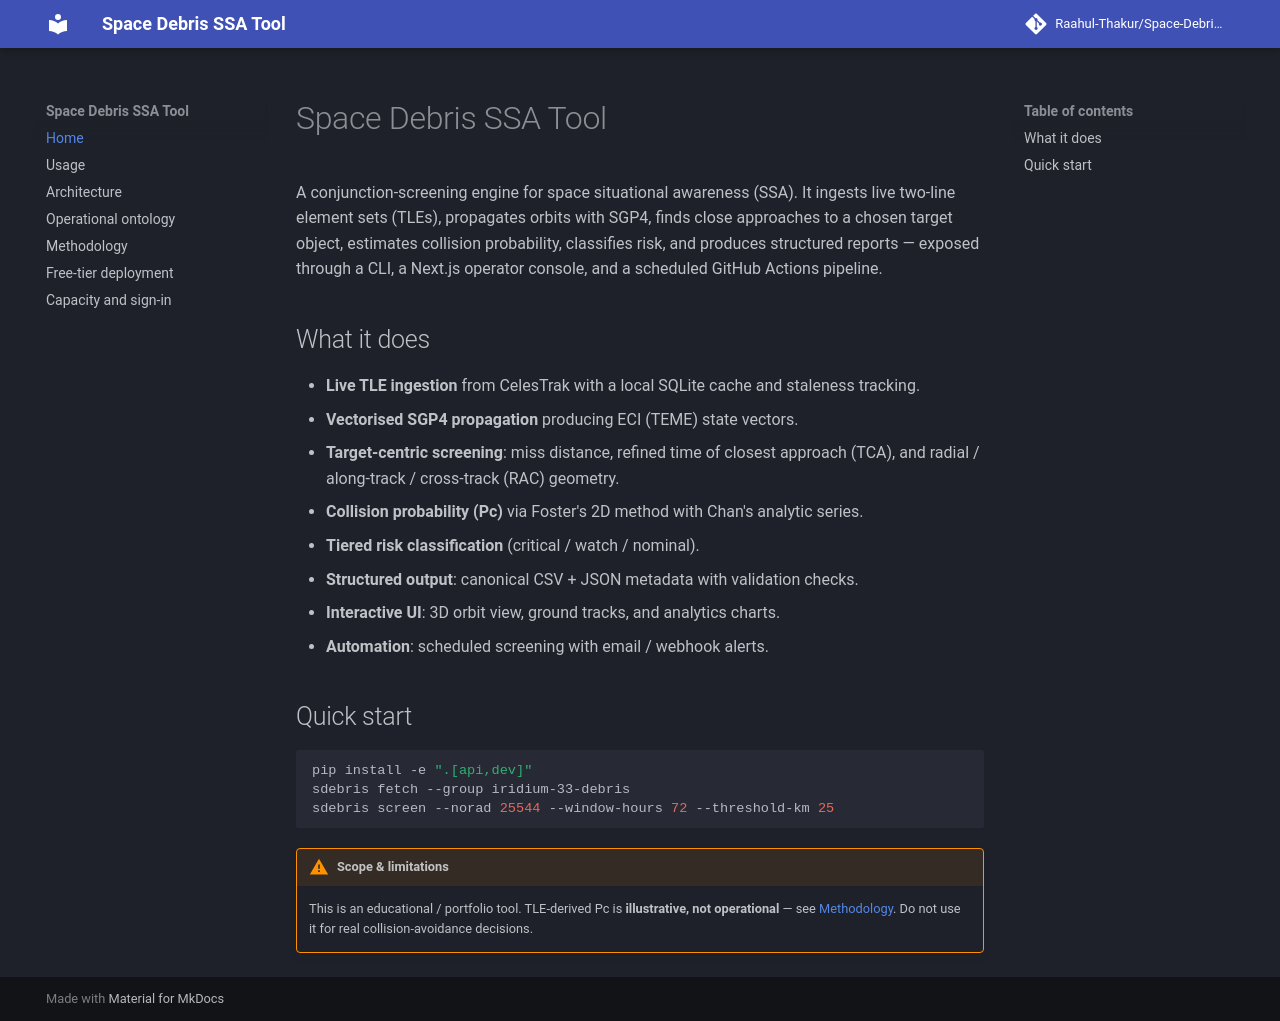

repository: Raahul-Thakur/Space-Debris-SSA-Tool · page: index.html · generator: mkdocs

# Space Debris SSA Tool

A conjunction-screening engine for space situational awareness (SSA). It ingests
live two-line element sets (TLEs), propagates orbits with SGP4, finds close
approaches to a chosen target object, estimates collision probability, classifies
risk, and produces structured reports — exposed through a CLI, a Next.js
operator console, and a scheduled GitHub Actions pipeline.

## What it does

- **Live TLE ingestion** from CelesTrak with a local SQLite cache and staleness
  tracking.
- **Vectorised SGP4 propagation** producing ECI (TEME) state vectors.
- **Target-centric screening**: miss distance, refined time of closest approach
  (TCA), and radial / along-track / cross-track (RAC) geometry.
- **Collision probability (Pc)** via Foster's 2D method with Chan's analytic
  series.
- **Tiered risk classification** (critical / watch / nominal).
- **Structured output**: canonical CSV + JSON metadata with validation checks.
- **Interactive UI**: 3D orbit view, ground tracks, and analytics charts.
- **Automation**: scheduled screening with email / webhook alerts.

## Quick start

```bash
pip install -e ".[api,dev]"
sdebris fetch --group iridium-33-debris
sdebris screen --norad 25544 --window-hours 72 --threshold-km 25
```

!!! warning "Scope & limitations"
    This is an educational / portfolio tool. TLE-derived Pc is **illustrative,
    not operational** — see [Methodology](methodology.md). Do not use it for
    real collision-avoidance decisions.
